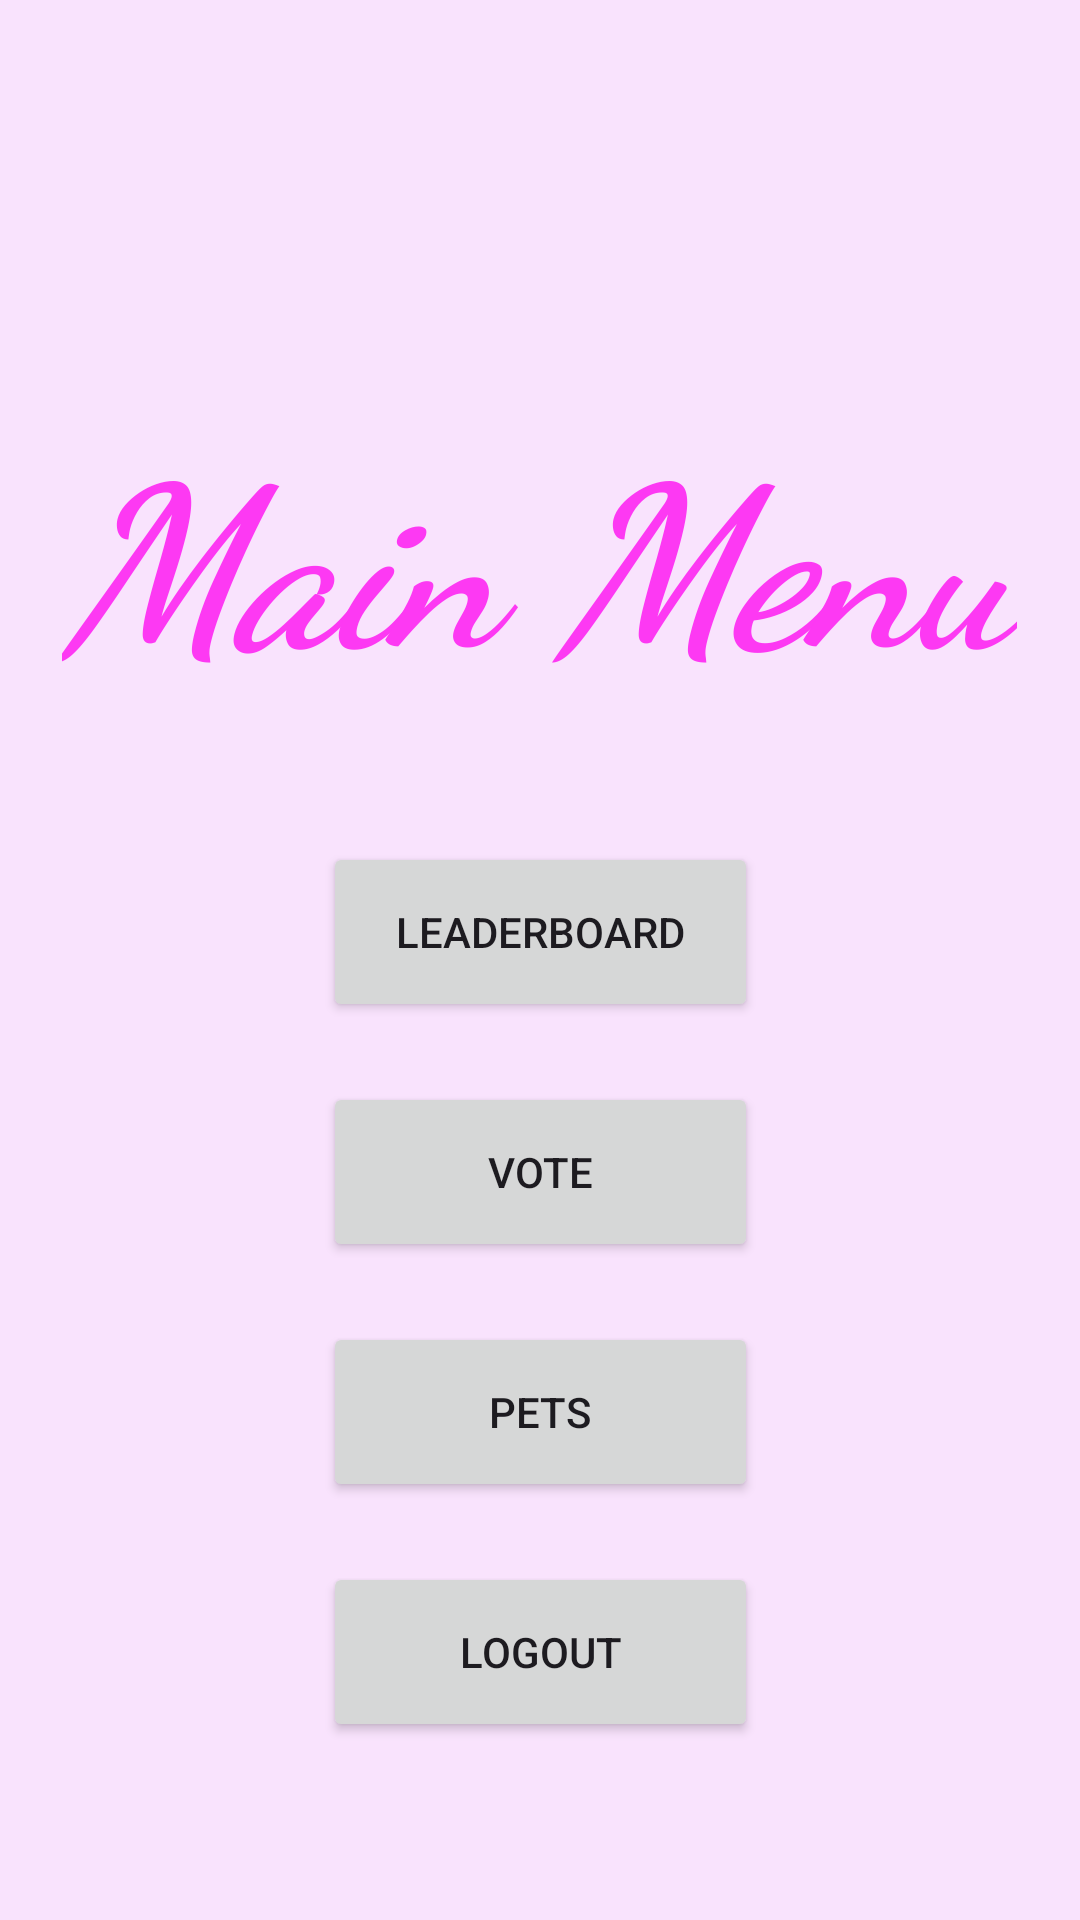

The Android layout XML behind this screen, and the referenced resources:
<!-- AndroidManifest.xml: application theme Theme.FinalProjectUglyDogs -->
<!-- res/layout/activity_main_menu.xml -->
<?xml version="1.0" encoding="utf-8"?>
<androidx.constraintlayout.widget.ConstraintLayout xmlns:android="http://schemas.android.com/apk/res/android"
    xmlns:app="http://schemas.android.com/apk/res-auto"
    xmlns:tools="http://schemas.android.com/tools"
    android:id="@+id/main"
    android:layout_width="match_parent"
    android:layout_height="match_parent"
    android:background="#F9E3FD"
    tools:context=".MainMenu">

    <Button
        android:id="@+id/leaderboardbttn"
        android:layout_width="145dp"
        android:layout_height="60dp"
        android:layout_marginTop="45dp"
        android:text="Leaderboard"
        app:layout_constraintEnd_toEndOf="parent"
        app:layout_constraintStart_toStartOf="parent"
        app:layout_constraintTop_toBottomOf="@+id/textView3" />

    <Button
        android:id="@+id/votebttn"
        android:layout_width="145dp"
        android:layout_height="60dp"
        android:layout_marginTop="20dp"
        android:text="Vote"
        app:layout_constraintEnd_toEndOf="parent"
        app:layout_constraintStart_toStartOf="parent"
        app:layout_constraintTop_toBottomOf="@+id/leaderboardbttn" />

    <Button
        android:id="@+id/petsbttn"
        android:layout_width="145dp"
        android:layout_height="60dp"
        android:layout_marginTop="20dp"
        android:text="Pets"
        app:layout_constraintEnd_toEndOf="parent"
        app:layout_constraintStart_toStartOf="parent"
        app:layout_constraintTop_toBottomOf="@+id/votebttn" />

    <Button
        android:id="@+id/logoutbttn"
        android:layout_width="145dp"
        android:layout_height="60dp"
        android:layout_marginTop="20dp"
        android:text="Logout"
        app:layout_constraintBottom_toBottomOf="parent"
        app:layout_constraintEnd_toEndOf="parent"
        app:layout_constraintStart_toStartOf="parent"
        app:layout_constraintTop_toBottomOf="@+id/petsbttn"
        app:layout_constraintVertical_bias="0.0" />

    <TextView
        android:id="@+id/textView3"
        android:layout_width="wrap_content"
        android:layout_height="wrap_content"
        android:layout_marginTop="132dp"
        android:fontFamily="cursive"
        android:text="Main Menu"
        android:textColor="#FD39F3"
        android:textSize="75sp"
        android:textStyle="bold|italic"
        app:layout_constraintEnd_toEndOf="parent"
        app:layout_constraintHorizontal_bias="0.494"
        app:layout_constraintStart_toStartOf="parent"
        app:layout_constraintTop_toTopOf="parent" />

</androidx.constraintlayout.widget.ConstraintLayout>
<!-- resources referenced by this layout -->
<resources>
  <style name="Theme.FinalProjectUglyDogs" parent="Base.Theme.FinalProjectUglyDogs" />
  <style name="Base.Theme.FinalProjectUglyDogs" parent="Theme.Material3.DayNight.NoActionBar">
          
          
      </style>
</resources>
